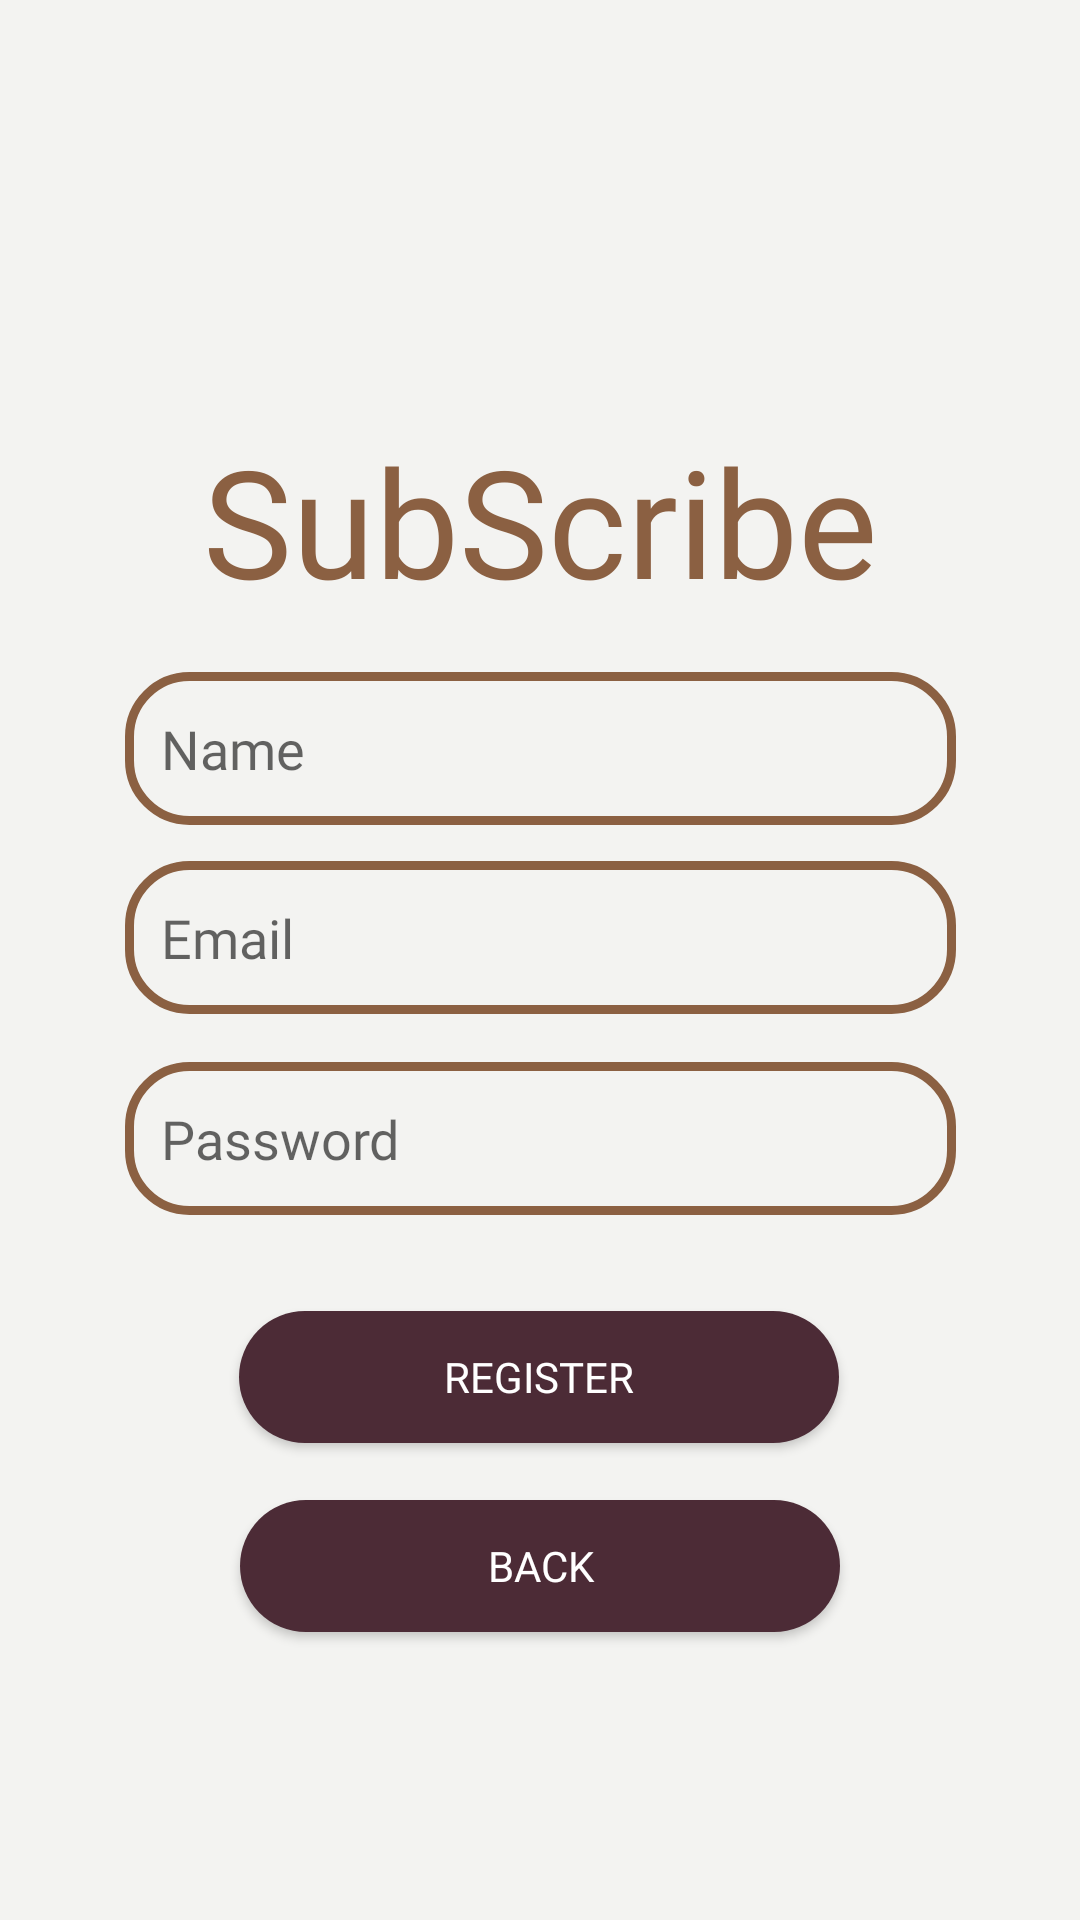

Layout XML and referenced resources for this Android screen:
<!-- AndroidManifest.xml: application theme Theme.SubScribe -->
<!-- res/layout/activity_sign_up.xml -->
<?xml version="1.0" encoding="utf-8"?>
<androidx.constraintlayout.widget.ConstraintLayout xmlns:android="http://schemas.android.com/apk/res/android"
    xmlns:app="http://schemas.android.com/apk/res-auto"
    xmlns:tools="http://schemas.android.com/tools"
    android:id="@+id/main"
    android:layout_width="match_parent"
    android:layout_height="match_parent"
    tools:context=".SignUp_Activity"
    android:background="@color/background">

    <TextView
        android:id="@+id/AL_TV1_Title"
        android:layout_width="match_parent"
        android:gravity="center"
        android:layout_height="60dp"
        android:layout_marginTop="140dp"
        android:fontFamily="@font/krona"
        android:text="SubScribe"
        android:textColor="@color/Subcribe_color"
        android:textSize="50sp"
        app:layout_constraintEnd_toEndOf="parent"
        app:layout_constraintStart_toStartOf="parent"
        app:layout_constraintTop_toTopOf="parent" />

    <EditText
        android:id="@+id/SUA_Name"
        android:layout_width="277dp"
        android:layout_height="51dp"
        android:layout_marginTop="24dp"
        android:background="@drawable/cutstom_edt"
        android:fontFamily="@font/krona"
        android:hint="Name"
        android:paddingLeft="12dp"

        android:maxLines="1"
        android:scrollHorizontally="true"

        app:layout_constraintEnd_toEndOf="parent"
        app:layout_constraintStart_toStartOf="parent"
        app:layout_constraintTop_toBottomOf="@+id/AL_TV1_Title" />

    <AutoCompleteTextView
        android:id="@+id/SUA_Email"
        android:layout_width="277dp"
        android:layout_height="51dp"
        android:layout_marginTop="12dp"
        android:background="@drawable/cutstom_edt"
        android:hint="Email"
        android:paddingLeft="12dp"
        app:layout_constraintEnd_toEndOf="parent"
        app:layout_constraintStart_toStartOf="parent"
        app:layout_constraintTop_toBottomOf="@+id/SUA_Name"
        android:fontFamily="@font/krona"
        android:inputType="textEmailAddress"/>

    <EditText
        android:id="@+id/SUA_PassW"
        android:layout_width="277dp"
        android:layout_height="51dp"
        android:layout_marginTop="16dp"
        android:background="@drawable/cutstom_edt"
        android:fontFamily="@font/krona"
        android:hint="Password"
        android:paddingLeft="12dp"

        android:maxLines="1"
        android:scrollHorizontally="true"

        app:layout_constraintEnd_toEndOf="parent"
        app:layout_constraintStart_toStartOf="parent"
        app:layout_constraintTop_toBottomOf="@+id/SUA_Email" />

    <Button
        android:id="@+id/SUA_Registerbt"
        android:layout_width="200dp"
        android:layout_height="44dp"
        android:layout_marginTop="32dp"
        android:background="@drawable/buttonlgn"

        android:fontFamily="@font/krona"
        android:text="Register"
        android:textColor="@color/white"
        app:layout_constraintEnd_toEndOf="parent"
        app:layout_constraintHorizontal_bias="0.497"
        app:layout_constraintStart_toStartOf="parent"
        app:layout_constraintTop_toBottomOf="@+id/SUA_PassW" />

    <Button
        android:id="@+id/SUA_Backbt"
        android:layout_width="200dp"
        android:layout_height="44dp"
        android:layout_marginTop="19dp"
        android:background="@drawable/buttonlgn"

        android:fontFamily="@font/krona"
        android:text="Back"
        android:textColor="@color/white"
        app:layout_constraintEnd_toEndOf="parent"
        app:layout_constraintStart_toStartOf="parent"
        app:layout_constraintTop_toBottomOf="@+id/SUA_Registerbt" />


</androidx.constraintlayout.widget.ConstraintLayout>
<!-- resources referenced by this layout -->
<resources>
  <color name="Subcribe_color">#8B6042</color>
  <color name="background">#F3F3F1</color>
  <color name="white">#FFFFFFFF</color>
  <!-- drawable buttonlgn (drawable) -->
  <?xml version="1.0" encoding="utf-8"?>
  <selector xmlns:android="http://schemas.android.com/apk/res/android">
  
      <item android:state_pressed="false">
  
          <shape android:shape="rectangle">
              <solid android:color="@color/brown"/>
              <corners android:radius="30dp">
              </corners>
          </shape>
      </item>
  
      <item android:state_pressed="true">
          <shape android:shape="rectangle">
              <solid android:color="@color/buttonlgnpressed"/>
              <corners android:radius="30dp">
              </corners>
          </shape>
      </item>
  
  </selector>
  <!-- drawable cutstom_edt (drawable) -->
  <?xml version="1.0" encoding="utf-8"?>
  <shape
      xmlns:android="http://schemas.android.com/apk/res/android"
      android:shape="rectangle">
      <size android:width="277dp"
          android:height="51dp"
          />
      <corners android:radius="20dp"/>
      <stroke android:color="@color/Subcribe_color"
          android:width="3dp"/>
  
  </shape>
  <style name="Theme.SubScribe" parent="Base.Theme.SubScribe" />
  <color name="brown">#4C2B36</color>
  <color name="buttonlgnpressed">#331d24</color>
  <style name="Base.Theme.SubScribe" parent="Theme.AppCompat.Light.NoActionBar">
          
          
      </style>
</resources>
